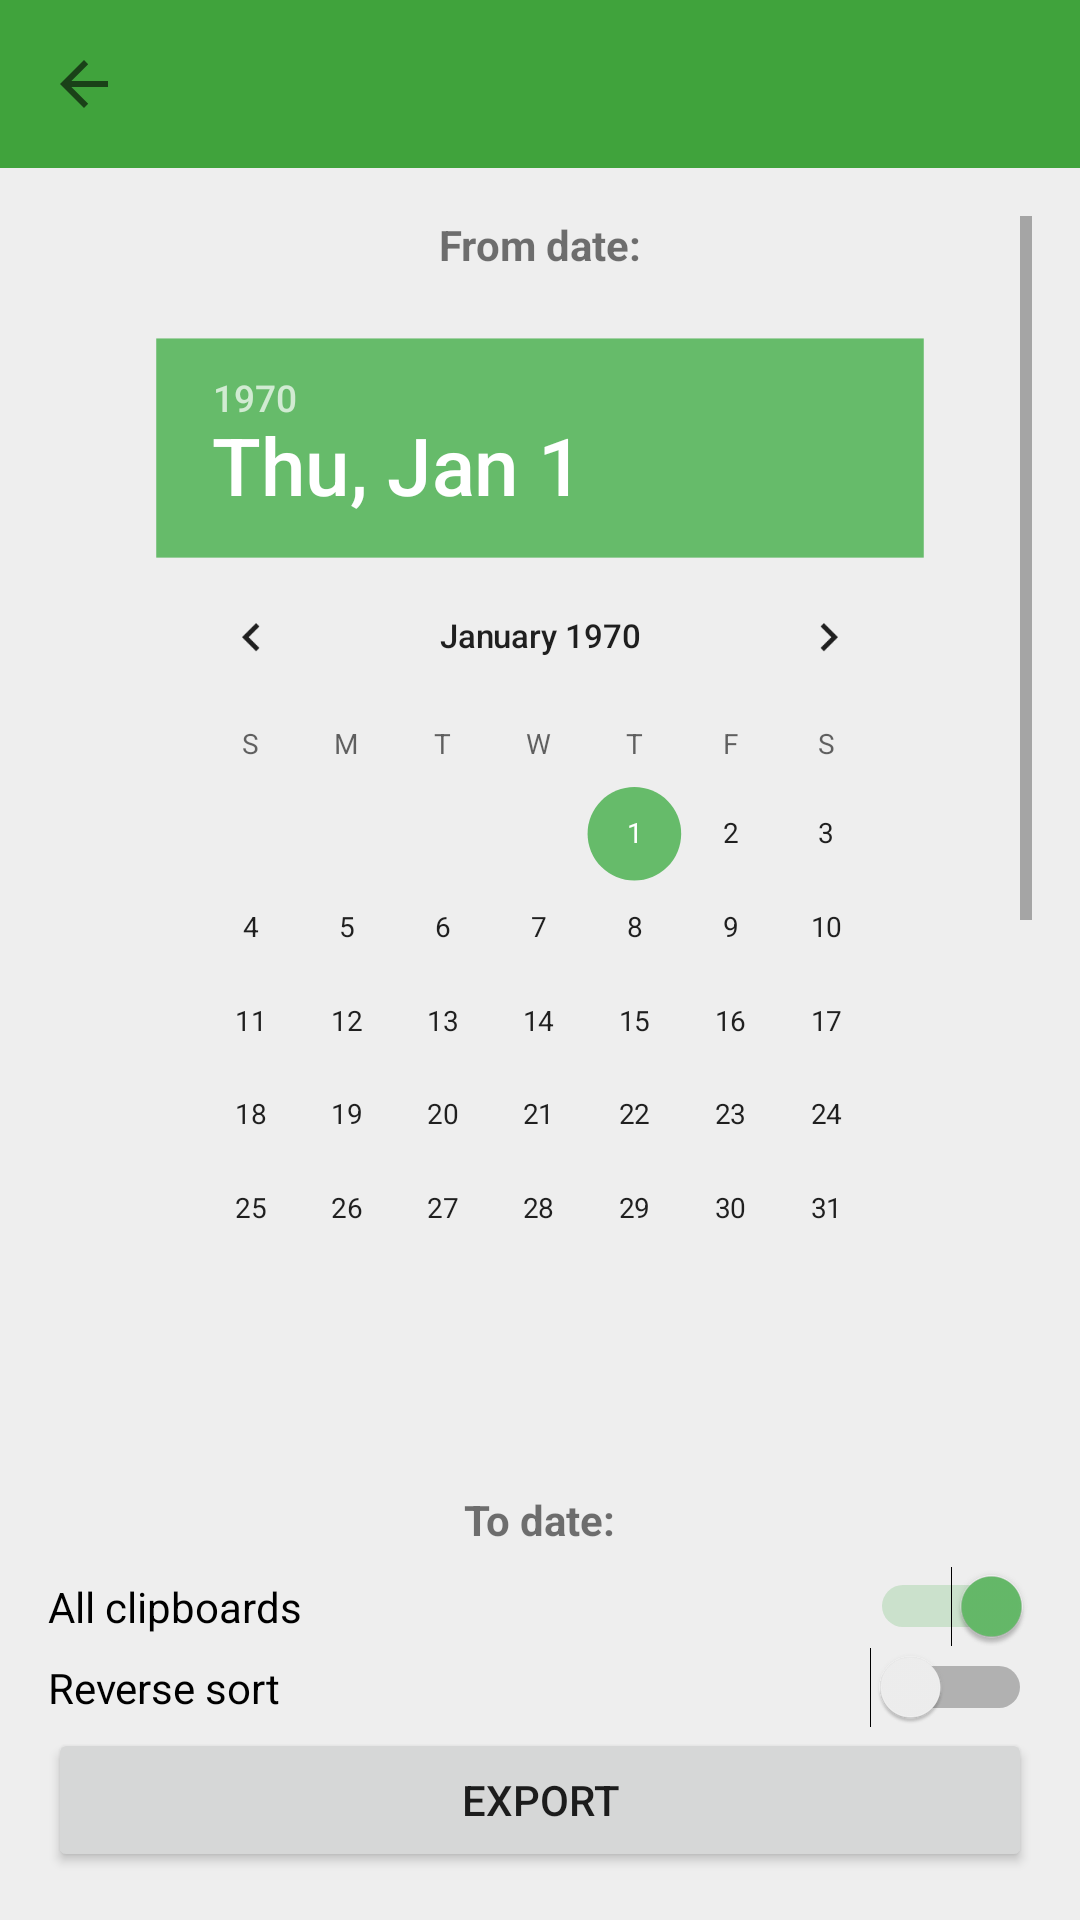

Android layout source for this screen:
<!-- AndroidManifest.xml: application theme AppTheme -->
<!-- res/layout/activity_new_backup.xml -->
<RelativeLayout xmlns:android="http://schemas.android.com/apk/res/android"
    xmlns:tools="http://schemas.android.com/tools"
    xmlns:app="http://schemas.android.com/apk/res-auto"
    android:layout_width="match_parent"
    android:layout_height="match_parent"
    tools:context="com.catchingnow.tinyclipboardmanager.ActivityBackupNew$PlaceholderFragment">

    <android.support.v7.widget.Toolbar
        android:id="@+id/my_toolbar"
        android:layout_height="wrap_content"
        android:layout_width="match_parent"
        android:minHeight="?attr/actionBarSize" />

    <LinearLayout
        android:paddingLeft="@dimen/activity_horizontal_margin"
        android:paddingRight="@dimen/activity_horizontal_margin"
        android:paddingTop="@dimen/activity_vertical_margin"
        android:paddingBottom="@dimen/activity_vertical_margin"
        android:background="@color/background"
        android:orientation="vertical"
        android:layout_below="@id/my_toolbar"
        android:layout_width="match_parent"
        android:layout_height="match_parent">

        <ScrollView
            android:id="@+id/date_pickers_scroll_view"
            android:layout_weight="1"
            android:layout_width="match_parent"
            android:layout_height="0dp">

            <LinearLayout
                android:layout_width="match_parent"
                android:layout_height="wrap_content"
                android:orientation="vertical"
                android:baselineAligned="false">

                <TextView
                    android:id="@+id/text_piker_from"
                    android:textSize="@dimen/abc_text_size_body_1_material"
                    android:textStyle="bold"
                    android:text="@string/dialog_date_piker_from"
                    android:layout_gravity="center"
                    android:layout_marginBottom="-26dp"
                    android:layout_width="wrap_content"
                    android:layout_height="wrap_content" />

                <DatePicker
                    android:layout_width="wrap_content"
                    android:layout_height="0dp"
                    android:layout_weight="1"
                    android:layout_margin="0dp"
                    android:padding="0dp"
                    android:scaleY="0.78"
                    android:scaleX="0.78"
                    android:id="@+id/date_picker_from"
                    android:layout_gravity="center_horizontal" />

                <TextView
                    android:id="@+id/text_piker_to"
                    android:textSize="@dimen/abc_text_size_body_1_material"
                    android:textStyle="bold"
                    android:text="@string/dialog_date_piker_to"
                    android:layout_gravity="center"
                    android:layout_marginBottom="-26dp"
                    android:layout_width="wrap_content"
                    android:layout_height="wrap_content" />

                <DatePicker
                    android:layout_width="wrap_content"
                    android:layout_height="0dp"
                    android:layout_weight="1"
                    android:layout_margin="0dp"
                    android:padding="0dp"
                    android:scaleY="0.78"
                    android:scaleX="0.78"
                    android:id="@+id/date_picker_to"
                    android:layout_gravity="center_horizontal" />


            </LinearLayout>
        </ScrollView>

        <RelativeLayout
            android:layout_width="match_parent"
            android:layout_height="wrap_content">

            <LinearLayout
                android:layout_centerInParent="true"
                android:layout_width="520dp"
                android:layout_height="wrap_content"
                android:orientation="vertical">


                <Switch
                    android:layout_width="match_parent"
                    android:layout_height="wrap_content"
                    android:text="@string/switch_all_items"
                    android:checked="true"
                    android:textSize="@dimen/abc_text_size_body_1_material"
                    android:id="@+id/switch_only_starred_items" />

                <Switch
                    android:layout_width="match_parent"
                    android:layout_height="wrap_content"
                    android:text="@string/switch_reverse_sort"
                    android:textSize="@dimen/abc_text_size_body_1_material"
                    android:id="@+id/switch_reverse_sort" />

                <Button
                    android:id="@+id/export_button"
                    android:text="@string/action_export"
                    android:layout_width="match_parent"
                    android:layout_height="wrap_content" />

            </LinearLayout>
        </RelativeLayout>

    </LinearLayout>

    <View
        android:visibility="gone"
        android:id="@+id/my_toolbar_shadow"
        android:layout_below="@id/my_toolbar"
        android:layout_width="match_parent"
        android:layout_height="6dp"
        android:background="@drawable/toolbar_drop_shadow" />

</RelativeLayout>
<!-- resources referenced by this layout -->
<resources>
  <color name="background">#EEEEEE</color>
  <dimen name="activity_horizontal_margin">16dp</dimen>
  <dimen name="activity_vertical_margin">16dp</dimen>
  <!-- drawable toolbar_drop_shadow (drawable) -->
  <?xml version="1.0" encoding="utf-8"?>
  <shape xmlns:android="http://schemas.android.com/apk/res/android"
      android:shape="rectangle">
      <gradient
          android:startColor="@android:color/transparent"
          android:endColor="@color/divider"
          android:angle="90" />
  </shape>
  <string name="action_export">Export</string>
  <string name="dialog_date_piker_from">From date:</string>
  <string name="dialog_date_piker_to">To date:</string>
  <string name="switch_all_items">All clipboards</string>
  <string name="switch_reverse_sort">Reverse sort</string>
  <style name="AppTheme" parent="Theme.AppCompat.Light.NoActionBar">
          <item name="colorPrimary">@color/primary</item>
          <item name="colorPrimaryDark">@color/primary_dark</item>
          <item name="colorAccent">@color/accent</item>
          <item name="toolbarStyle">@style/Widget.Toolbar</item>
      </style>
  <color name="divider">#B6B6B6</color>
  <color name="primary">#40a33c</color>
  <color name="primary_dark">#2E7D32</color>
  <color name="accent">#66BB6A</color>
  <style name="Widget.Toolbar" parent="@style/Widget.AppCompat.Toolbar">
          <item name="popupTheme">@style/ThemeOverlay.AppCompat.Light</item>
          <item name="theme">@style/ThemeOverlay.AppCompat.Dark.ActionBar</item>
          <item name="android:background">?attr/colorPrimary</item>
          <item name="navigationIcon">?attr/homeAsUpIndicator</item>
      </style>
</resources>
